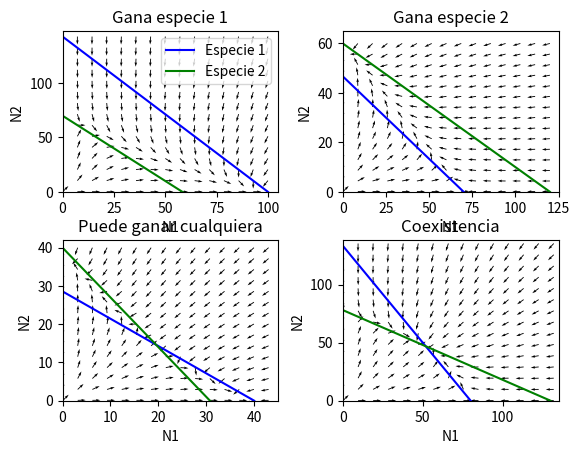
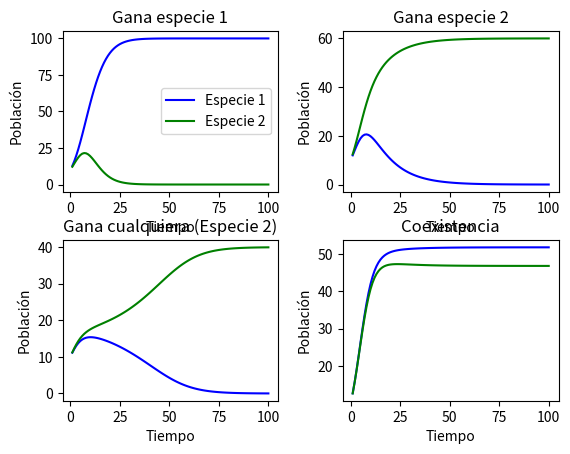

Reproduce these figures in Python, in order.
import matplotlib.pyplot as plt
import numpy as np

def runge_kutta4_system_vectors(f1, f2, t0, x0, y0, h, n):
    t_values = [t0]
    x_values = [x0]
    y_values = [y0]
    
    t = t0
    x = x0
    y = y0
    for i in range(n):
        k1 = h*f1(x, y, t)
        l1 = h*f2(x, y, t)
        
        k2 = h*f1(x + k1/2, y + l1/2, t + h/2)
        l2 = h*f2(x + k1/2, y + l1/2, t + h/2)
        
        k3 = h*f1(x + k2/2, y + l2/2, t + h/2)
        l3 = h*f2(x + k2/2, y + l2/2, t + h/2)
        
        k4 = h*f1(x + k3, y + l3, t + h)
        l4 = h*f2(x + k3, y + l3, t + h)
        
        x = x + (k1 + 2*k2 + 2*k3 + k4)/6
        y = y + (l1 + 2*l2 + 2*l3 + l4)/6
        t = t + h

        x_values.append(x)
        y_values.append(y)
        t_values.append(t)
        
    return t_values, x_values, y_values

def runge_kutta4_system(f1, f2, t0, x0, y0, h, n):
    t = t0
    x = x0
    y = y0
    for i in range(n):
        k1 = h*f1(x, y, t)
        l1 = h*f2(x, y, t)
        
        k2 = h*f1(x + k1/2, y + l1/2, t + h/2)
        l2 = h*f2(x + k1/2, y + l1/2, t + h/2)
        
        k3 = h*f1(x + k2/2, y + l2/2, t + h/2)
        l3 = h*f2(x + k2/2, y + l2/2, t + h/2)
        
        k4 = h*f1(x + k3, y + l3, t + h)
        l4 = h*f2(x + k3, y + l3, t + h)
        
        x = x + (k1 + 2*k2 + 2*k3 + k4)/6
        y = y + (l1 + 2*l2 + 2*l3 + l4)/6
        t = t + h
    return x, y

# Defino las ecuaciones de competencia de Lotka-Volterra

# Especie 1
dN1dt = lambda N1, N2, t: r1*N1*(1 - (N1 + alpha*N2)/K1)
'alpha -> el efecto que tiene un individuo especie 2 sobre el crecimiento poblacional de la especie 1'
'por eso es que lo multiplico por N2 (la cantidad de individuos de la especie 2)'

# Especie 2
dN2dt = lambda N1, N2, t: r2*N2*(1 - (N2 + beta*N1)/K2)
'beta -> el efecto que tiene la especie 1 sobre el crecimiento poblacional de la especie 2'

# Parámetros
r1, r2 = 0.5, 0.7
alpha, beta = 0.5, 0.8
K1, K2 = 100, 130

# Condiciones iniciales
N1_0 = 10
N2_0 = 10

# Tiempo inicial
t0 = 0

# Paso
h = 0.01
n = 1000

# Grafico las isoclinas 
'''
0 = r1*N1*(1 - (N1 + alpha*N2)/K1)
0 = r2*N2*(1 - (N2 + beta*N1)/K2)

Me queda que:
N1 = K1 - alpha*N2
N2 = K2 - beta*N1
'''

# Graficos de las isoclinas de crecimiento poblacional cero (y grafico las trayectorias)

r1, r2 = 0.3, 0.3
N1_0, N2_0 = 10, 10
t0 = 0
tf = np.linspace(1, 100, 100)
h = 0.01

figure1, axis1 = plt.subplots(2, 2)

for i in range(2):
    for j in range(2):
        axis1[i, j].set_xlabel('N1')
        axis1[i, j].set_ylabel('N2')

figure2, axis2 = plt.subplots(2, 2)

for i in range(2):
    for j in range(2):
        axis2[i, j].set_xlabel('Tiempo')
        axis2[i, j].set_ylabel('Población')

# Caso 1 -> Gana la especie 1
alpha = 0.7
beta = 1.2
K1, K2 = 100, 70

N1_values = np.linspace(0, K1, 1000)

S1_isocline = (N1_values - K1)/(- alpha)
S2_isocline = K2 - beta*N1_values

axis1[0, 0].plot(N1_values, S1_isocline, label='Especie 1', color='blue')
axis1[0, 0].plot(N1_values, S2_isocline, label='Especie 2', color='green')
axis1[0, 0].set_ylim(0, K1/alpha + 5)
axis1[0, 0].set_xlim(0, K1 + 5)
axis1[0, 0].legend()
axis1[0, 0].set_title('Gana especie 1')

'''
x, y = np.meshgrid(np.linspace(0, K1/alpha +5, 100), np.linspace(0, K1 + 50, 100)) # para que me cubra todo el grafico
axis1[0, 0].streamplot(x, y, r1*x*(1 - (x + alpha*y)/K1), r2*y*(1 - (y + beta*x)/K2), density=1, color='black')
'''

x, y = np.meshgrid(np.linspace(0.1, K1, 15), np.linspace(0.1, K1/alpha, 15))
magnitude = np.sqrt((r1*x*(1 - (x + alpha*y)/K1))**2 + (r2*y*(1 - (y + beta*x)/K2))**2)
normalized_r1 = r1*x*(1 - (x + alpha*y)/K1) / magnitude
normalized_r2 = r2*y*(1 - (y + beta*x)/K2) / magnitude
axis1[0, 0].quiver(x, y, normalized_r1, normalized_r2, color='black')

N1 = []
N2 = []

for t in tf:
    n = int((t-t0)/h)
    N1.append(runge_kutta4_system(dN1dt, dN2dt, t0, N1_0, N2_0, h, n)[0])
    N2.append(runge_kutta4_system(dN1dt, dN2dt, t0, N1_0, N2_0, h, n)[1])

axis2[0, 0].plot(tf, np.array(N1), label='Especie 1', color='blue')
axis2[0, 0].plot(tf, np.array(N2), label='Especie 2', color='green')
axis2[0, 0].legend()
axis2[0, 0].set_title('Gana especie 1')

# Caso 2 -> Gana la especie 2
alpha = 1.5
beta = 0.5
K1, K2 = 70, 60

N1_values = np.linspace(0, K2/beta, 1000)

S1_isocline = (N1_values - K1)/(- alpha)
S2_isocline = K2 - beta*N1_values

axis1[0, 1].plot(N1_values, S1_isocline, label='Especie 1', color='blue')
axis1[0, 1].plot(N1_values, S2_isocline, label='Especie 2', color='green')
axis1[0, 1].set_ylim(0, K2 + 5)
axis1[0, 1].set_xlim(0, K2/beta + 5)
axis1[0, 1].set_title('Gana especie 2')
'''
x, y = np.meshgrid(np.linspace(0, K2/beta + 5, 100), np.linspace(0, K2 + 5, 100))
axis1[0, 1].streamplot(x, y, r1*x*(1 - (x + alpha*y)/K1), r2*y*(1 - (y + beta*x)/K2), density=0.7, color='black')
'''

x, y = np.meshgrid(np.linspace(0.1, K2/beta, 15), np.linspace(0.1, K2, 15))
magnitude = np.sqrt((r1*x*(1 - (x + alpha*y)/K1))**2 + (r2*y*(1 - (y + beta*x)/K2))**2)
normalized_r1 = r1*x*(1 - (x + alpha*y)/K1) / magnitude
normalized_r2 = r2*y*(1 - (y + beta*x)/K2) / magnitude
axis1[0, 1].quiver(x, y, normalized_r1, normalized_r2, color='black')

N1 = []
N2 = []

for t in tf:
    n = int((t-t0)/h)
    N1.append(runge_kutta4_system(dN1dt, dN2dt, t0, N1_0, N2_0, h, n)[0])
    N2.append(runge_kutta4_system(dN1dt, dN2dt, t0, N1_0, N2_0, h, n)[1])

axis2[0, 1].plot(tf, np.array(N1), label='Especie 1', color='blue')
axis2[0, 1].plot(tf, np.array(N2), label='Especie 2', color='green')
axis2[0, 1].set_title('Gana especie 2')

# Caso 3 -> Puede ganar cualquiera
alpha = 1.4
beta = 1.3
K1, K2 = 40, 40

N1_values = np.linspace(0, K1, 1000)

S1_isocline = (N1_values - K1)/(- alpha)
S2_isocline = K2 - beta*N1_values

axis1[1, 0].plot(N1_values, S1_isocline, label='Especie 1', color='blue')
axis1[1, 0].plot(N1_values, S2_isocline, label='Especie 2', color='green')
axis1[1, 0].set_ylim(0, K1 + 2)
axis1[1, 0].set_xlim(0, K1 + 5)
axis1[1, 0].set_title('Puede ganar cualquiera')

'''
x, y = np.meshgrid(np.linspace(0, K1 + 5, 100), np.linspace(0, K1/alpha + 5, 100))
axis1[1, 0].streamplot(x, y, r1*x*(1 - (x + alpha*y)/K1), r2*y*(1 - (y + beta*x)/K2), density=0.7, color='black')
'''

x, y = np.meshgrid(np.linspace(0.1, K1 + 3, 15), np.linspace(0.1, K2, 15))
magnitude = np.sqrt((r1*x*(1 - (x + alpha*y)/K1))**2 + (r2*y*(1 - (y + beta*x)/K2))**2)
normalized_r1 = r1*x*(1 - (x + alpha*y)/K1) / magnitude
normalized_r2 = r2*y*(1 - (y + beta*x)/K2) / magnitude
axis1[1, 0].quiver(x, y, normalized_r1, normalized_r2, color='black')

N1 = []
N2 = []

for t in tf:
    n = int((t-t0)/h)
    N1.append(runge_kutta4_system(dN1dt, dN2dt, t0, N1_0, N2_0, h, n)[0])
    N2.append(runge_kutta4_system(dN1dt, dN2dt, t0, N1_0, N2_0, h, n)[1])

axis2[1, 0].plot(tf, np.array(N1), label='Especie 1', color='blue')
axis2[1, 0].plot(tf, np.array(N2), label='Especie 2', color='green')
axis2[1, 0].set_title('Gana cualquiera (Especie 2)')

# Caso 4 -> Coexistencia
alpha = 0.6
beta = 0.6
K1, K2 = 80, 78 # preguntar si esta bien esto

N1_values = np.linspace(0, K2/beta, 1000)

S1_isocline = (N1_values - K1)/(- alpha)
S2_isocline = K2 - beta*N1_values

axis1[1, 1].plot(N1_values, S1_isocline, label='Especie 1', color='blue')
axis1[1, 1].plot(N1_values, S2_isocline, label='Especie 2', color='green')
axis1[1, 1].set_ylim(0, K1/alpha + 5)
axis1[1, 1].set_xlim(0, K2/beta + 5)
axis1[1, 1].set_title('Coexistencia')

'''
x, y = np.meshgrid(np.linspace(0, K2/beta + 5, 100), np.linspace(0, K1/alpha + 5, 100))
axis1[1, 1].streamplot(x, y, r1*x*(1 - (x + alpha*y)/K1), r2*y*(1 - (y + beta*x)/K2), density=0.7, color='black')
'''

x, y = np.meshgrid(np.linspace(0.1, K2/beta + 2, 15), np.linspace(0.1, K1/alpha + 2, 15))
magnitude = np.sqrt((r1*x*(1 - (x + alpha*y)/K1))**2 + (r2*y*(1 - (y + beta*x)/K2))**2)
normalized_r1 = r1*x*(1 - (x + alpha*y)/K1) / magnitude
normalized_r2 = r2*y*(1 - (y + beta*x)/K2) / magnitude
axis1[1, 1].quiver(x, y, normalized_r1, normalized_r2, color='black')

N1 = []
N2 = []

for t in tf:
    n = int((t-t0)/h)
    N1.append(runge_kutta4_system(dN1dt, dN2dt, t0, N1_0, N2_0, h, n)[0])
    N2.append(runge_kutta4_system(dN1dt, dN2dt, t0, N1_0, N2_0, h, n)[1])

axis2[1, 1].plot(tf, np.array(N1), label='Especie 1', color='blue')
axis2[1, 1].plot(tf, np.array(N2), label='Especie 2', color='green')
axis2[1, 1].set_title('Coexistencia')

figure1.subplots_adjust(wspace=0.3, hspace=0.3)
figure2.subplots_adjust(wspace=0.3, hspace=0.3)

plt.show()